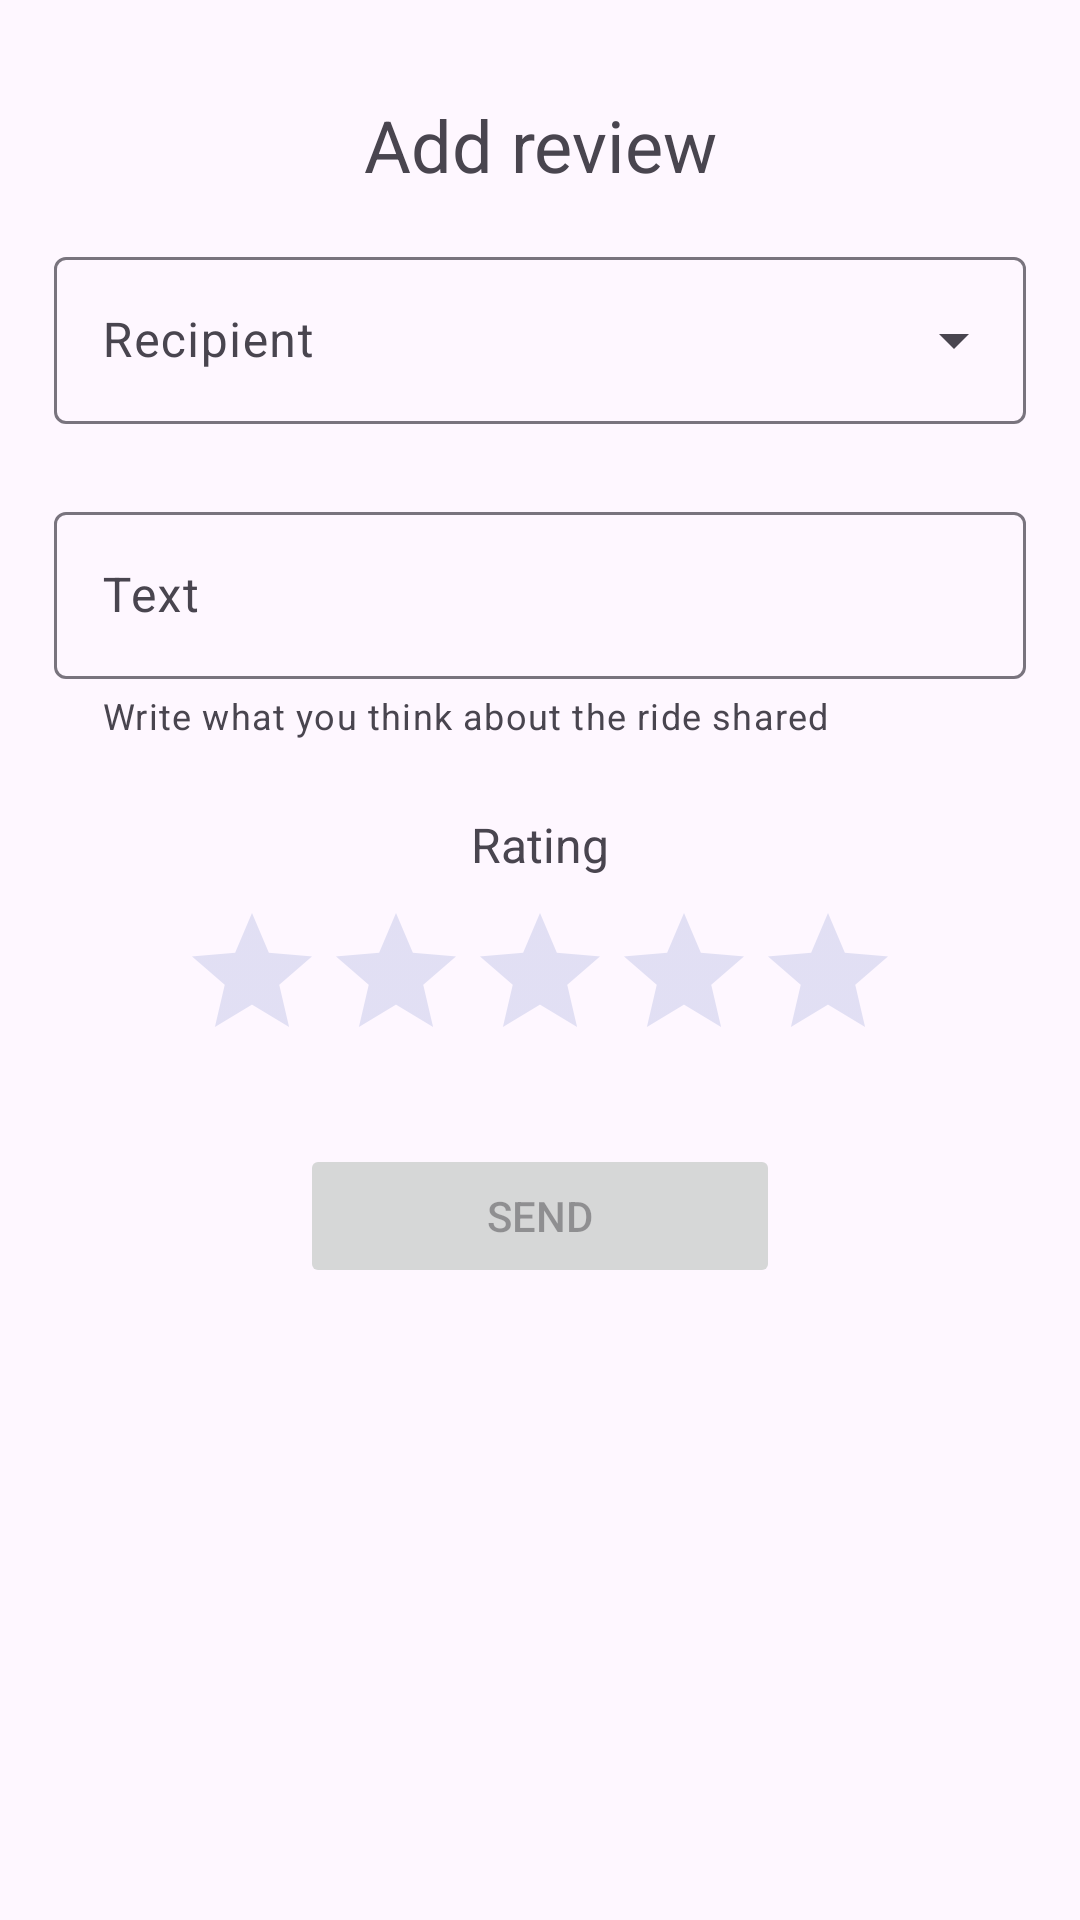

Reconstruct the res/layout file that produces this screen, plus the resources it refers to.
<!-- AndroidManifest.xml: application theme Theme.Carpooling -->
<!-- res/layout/fragment_write_feedback.xml -->
<?xml version="1.0" encoding="utf-8"?>
<layout xmlns:android="http://schemas.android.com/apk/res/android"
    xmlns:app="http://schemas.android.com/apk/res-auto"
    xmlns:tools="http://schemas.android.com/tools"
    tools:context=".ui.history.WriteFeedbackFragment">

    <androidx.constraintlayout.widget.ConstraintLayout
        android:layout_width="match_parent"
        android:layout_height="match_parent"
        android:layout_marginTop="?attr/actionBarSize">

        <TextView
            android:id="@+id/title_send_feedback"
            android:layout_width="wrap_content"
            android:layout_height="wrap_content"
            android:text="@string/title_send_feedback"
            android:textSize="24sp"
            app:layout_constraintStart_toStartOf="@id/guideline_left"
            app:layout_constraintEnd_toEndOf="@id/guideline_right"
            app:layout_constraintHorizontal_bias="0.5"
            app:layout_constraintTop_toTopOf="@id/guideline_top" />

        <com.google.android.material.textfield.TextInputLayout
            style="@style/Widget.Material3.TextInputLayout.OutlinedBox.ExposedDropdownMenu"
            android:id="@+id/field_write_feedback_recipient"
            android:layout_width="0dp"
            android:layout_height="wrap_content"
            android:layout_marginTop="16dp"
            android:hint="@string/label_write_feedback_recipient"
            app:layout_constraintStart_toStartOf="@id/guideline_left"
            app:layout_constraintEnd_toEndOf="@id/guideline_right"
            app:layout_constraintHorizontal_bias="0.5"
            app:layout_constraintTop_toBottomOf="@id/title_send_feedback">

            <AutoCompleteTextView
                android:layout_width="match_parent"
                android:layout_height="wrap_content"
                android:inputType="none" />

        </com.google.android.material.textfield.TextInputLayout>

        <com.google.android.material.textfield.TextInputLayout
            android:id="@+id/field_write_feedback_text"
            android:layout_width="0dp"
            android:layout_height="wrap_content"
            android:hint="@string/label_write_feedback_text"
            android:layout_marginTop="24dp"
            app:helperText="@string/helper_write_feedback_text"
            app:layout_constraintEnd_toEndOf="@id/guideline_right"
            app:layout_constraintStart_toStartOf="@id/guideline_left"
            app:layout_constraintTop_toBottomOf="@id/field_write_feedback_recipient">

            <com.google.android.material.textfield.TextInputEditText
                android:layout_width="match_parent"
                android:layout_height="wrap_content"
                android:inputType="text|textMultiLine" />

        </com.google.android.material.textfield.TextInputLayout>

        <TextView
            android:id="@+id/label_write_feedback_rating"
            android:layout_width="wrap_content"
            android:layout_height="wrap_content"
            android:layout_marginTop="24dp"
            android:text="@string/label_write_feedback_rating"
            android:textSize="16sp"
            app:layout_constraintTop_toBottomOf="@id/field_write_feedback_text"
            app:layout_constraintStart_toStartOf="@id/guideline_left"
            app:layout_constraintEnd_toEndOf="@id/guideline_right"
            app:layout_constraintHorizontal_bias="0.5"/>

        <RatingBar
            android:theme="@style/RatingBar"
            android:id="@+id/write_feedback_rating"
            android:layout_width="wrap_content"
            android:layout_height="wrap_content"
            android:numStars="5"
            android:stepSize="1"
            android:layout_marginTop="8dp"
            app:layout_constraintStart_toStartOf="@id/guideline_left"
            app:layout_constraintEnd_toEndOf="@id/guideline_right"
            app:layout_constraintTop_toBottomOf="@id/label_write_feedback_rating" />

        <Button
            android:id="@+id/btn_send_feedback"
            android:layout_width="160dp"
            android:layout_height="wrap_content"
            android:layout_marginTop="24dp"
            android:text="@string/btn_send_feedback"
            android:enabled="false"
            app:layout_constraintStart_toStartOf="@id/guideline_left"
            app:layout_constraintEnd_toEndOf="@id/guideline_right"
            app:layout_constraintHorizontal_bias="0.5"
            app:layout_constraintTop_toBottomOf="@id/write_feedback_rating" />

        <androidx.constraintlayout.widget.Guideline
            android:id="@+id/guideline_top"
            android:layout_width="wrap_content"
            android:layout_height="wrap_content"
            android:orientation="horizontal"
            app:layout_constraintGuide_percent="0.05" />

        <androidx.constraintlayout.widget.Guideline
            android:id="@+id/guideline_bottom"
            android:layout_width="wrap_content"
            android:layout_height="wrap_content"
            android:orientation="horizontal"
            app:layout_constraintGuide_percent="0.95" />

        <androidx.constraintlayout.widget.Guideline
            android:id="@+id/guideline_left"
            android:layout_width="wrap_content"
            android:layout_height="wrap_content"
            android:orientation="vertical"
            app:layout_constraintGuide_percent="0.05" />

        <androidx.constraintlayout.widget.Guideline
            android:id="@+id/guideline_right"
            android:layout_width="wrap_content"
            android:layout_height="wrap_content"
            android:orientation="vertical"
            app:layout_constraintGuide_percent="0.95" />
    </androidx.constraintlayout.widget.ConstraintLayout>
</layout>
<!-- resources referenced by this layout -->
<resources>
  <string name="btn_send_feedback">Send</string>
  <string name="helper_write_feedback_text">Write what you think about the ride shared</string>
  <string name="label_write_feedback_rating">Rating</string>
  <string name="label_write_feedback_recipient">Recipient</string>
  <string name="label_write_feedback_text">Text</string>
  <string name="title_send_feedback">Add review</string>
  <style name="RatingBar" parent="Theme.AppCompat">
          <item name="colorControlNormal">@color/gray_200</item>
          <item name="colorControlActivated">@color/gold_700</item>
      </style>
  <style name="Theme.Carpooling" parent="Theme.Material3.DayNight.NoActionBar">
          
          <item name="colorPrimary">@color/purple_500</item>
          <item name="colorPrimaryVariant">@color/purple_700</item>
          <item name="colorOnPrimary">@color/white</item>
          
          <item name="colorSecondary">@color/teal_200</item>
          <item name="colorSecondaryVariant">@color/teal_700</item>
          <item name="colorOnSecondary">@color/black</item>
          
          <item name="android:statusBarColor">?attr/colorPrimaryVariant</item>
          
      </style>
  <color name="gray_200">#FF9FA8DA</color>
  <color name="gold_700">#FFFFA000</color>
  <color name="purple_500">#FF6200EE</color>
  <color name="purple_700">#FF3700B3</color>
  <color name="white">#FFFFFFFF</color>
  <color name="teal_200">#FF03DAC5</color>
  <color name="teal_700">#FF018786</color>
  <color name="black">#FF000000</color>
</resources>
